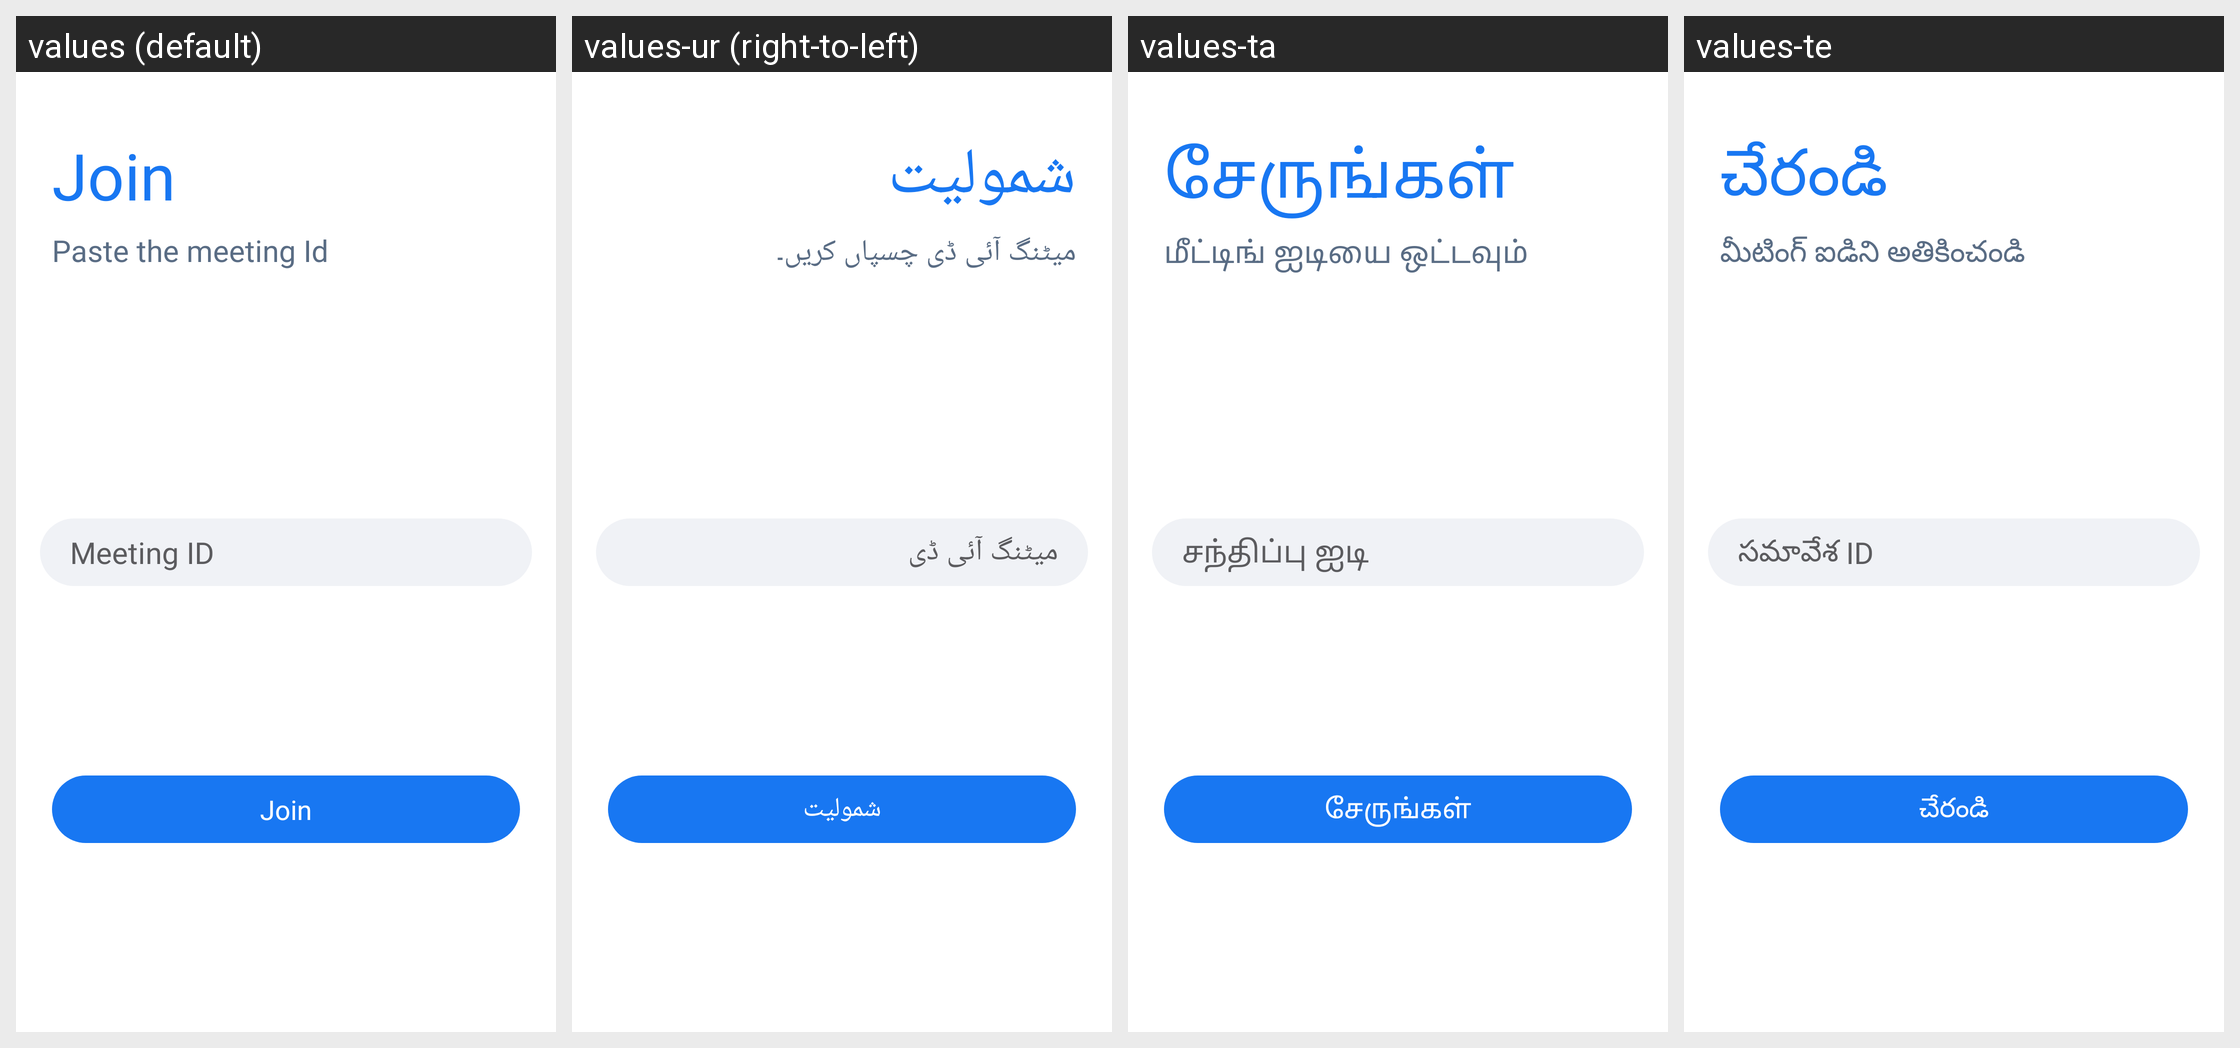

This grid shows one Android layout under several languages. Give, for every string resource on the screen, its name, the default text and each shown locale's text.
Android screen res/layout/join_meetings.xml rendered under 4 locales, left to right: values (default), values-ur (right-to-left), values-ta, values-te. Device: Nexus 5 (rendered at 1080×1920; each locale shown at half size, 540×960, under a caption strip naming it); theme AppTheme.
Other locales in the repository, not shown: values-am, values-ar, values-bn, values-de, values-es, values-fr, values-ha, values-hi, values-ig, values-it, values-ja, values-ko, values-mr, values-nl, values-om, values-pt, values-ru, values-sn, values-sw, values-tr, values-vi, values-yo, values-zh, values-zu.
Strings drawn on this screen, with the default value and each locale's value (text and hints the layout hard-codes, and strings that could not be matched under every locale, appear in the picture but are not listed):

join
  values: Join
  values-ur: شمولیت
  values-ta: சேருங்கள்
  values-te: చేరండి

paste_the_meeting_id
  values: Paste the meeting Id
  values-ur: میٹنگ آئی ڈی چسپاں کریں۔
  values-ta: மீட்டிங் ஐடியை ஒட்டவும்
  values-te: మీటింగ్ ఐడిని అతికించండి

meeting_id
  values: Meeting ID
  values-ur: میٹنگ آئی ڈی
  values-ta: சந்திப்பு ஐடி
  values-te: సమావేశ ID
